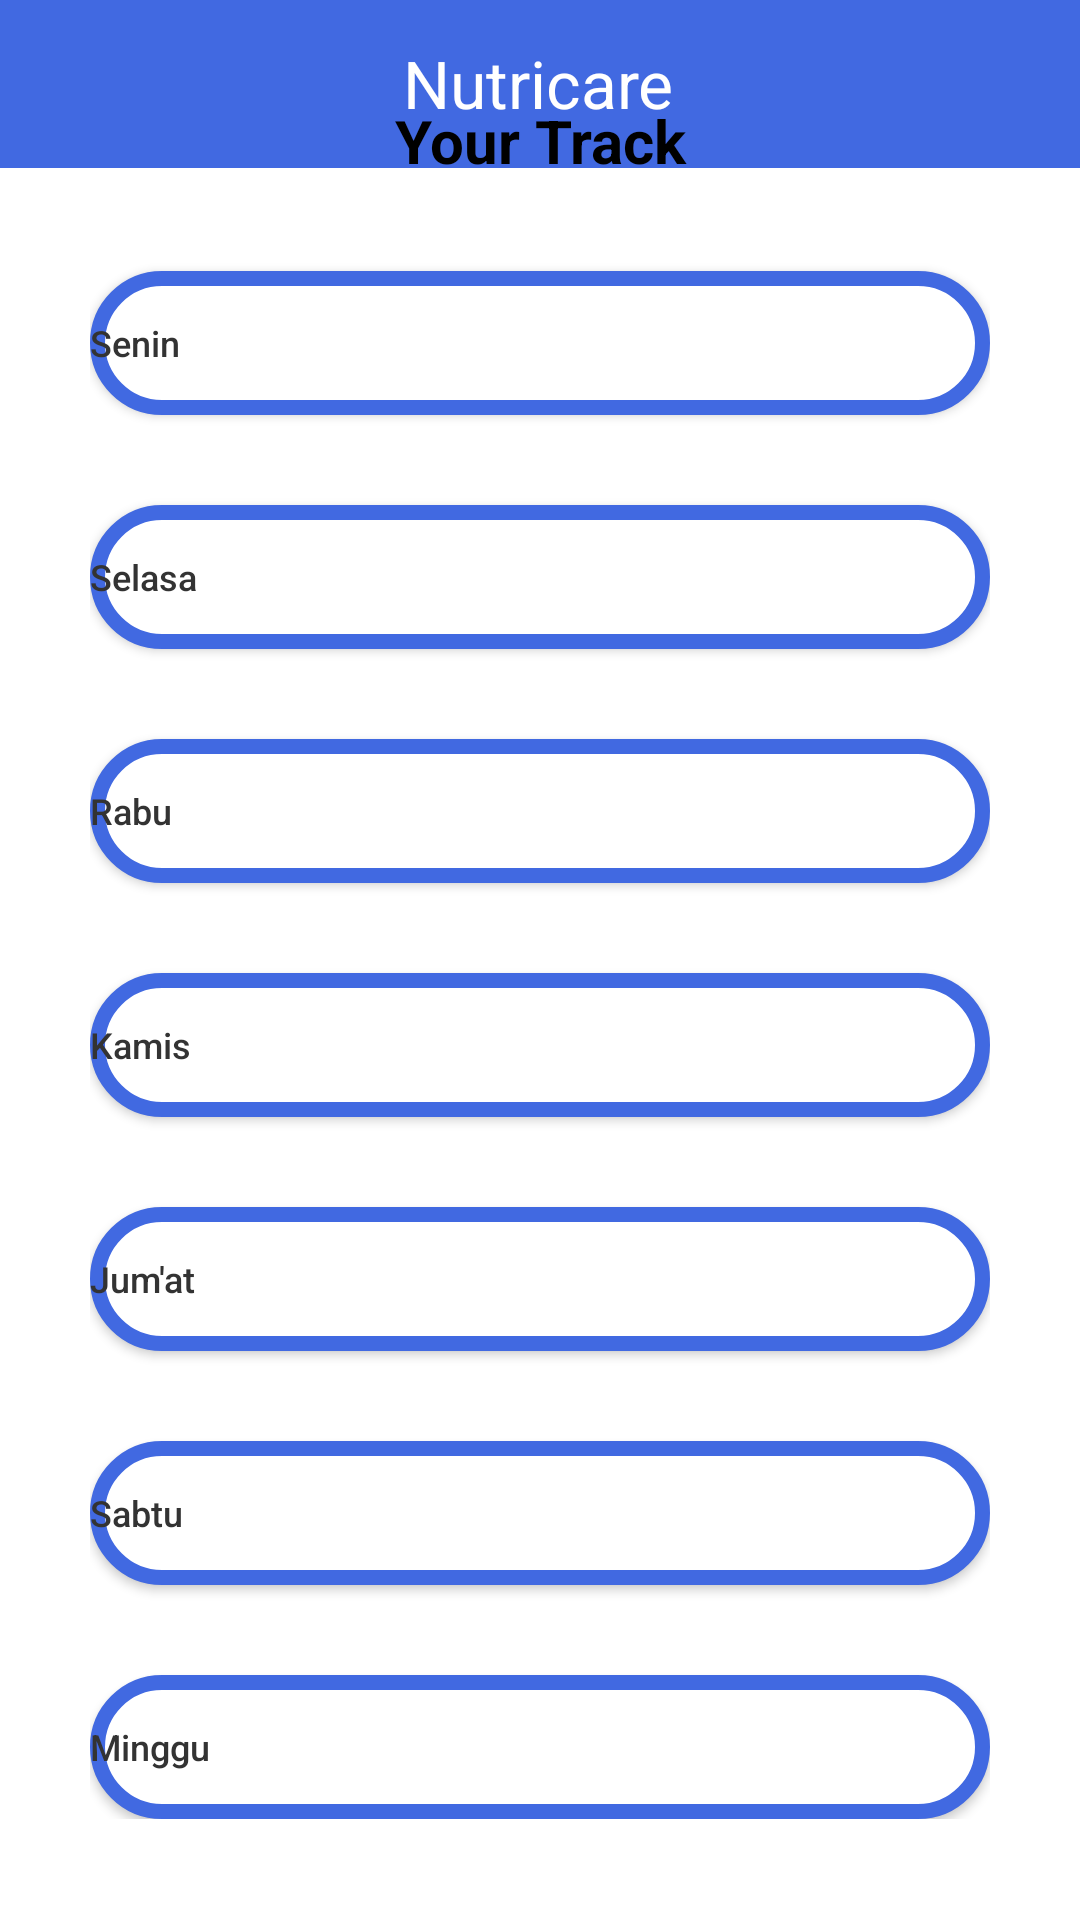

Write the Android layout XML for this screen, with the resource values it uses.
<!-- AndroidManifest.xml: application theme AppTheme.NoTheme -->
<!-- res/layout/homepage.xml -->
<?xml version="1.0" encoding="utf-8"?>

<androidx.constraintlayout.widget.ConstraintLayout
    xmlns:android="http://schemas.android.com/apk/res/android"
    android:layout_width="match_parent"
    android:layout_height="match_parent"
    xmlns:app="http://schemas.android.com/apk/res-auto">
    <View
        android:id="@+id/header"
        android:layout_width="match_parent"
        android:layout_height="56dp"
        android:background="@drawable/bg_header"
        app:layout_constraintEnd_toEndOf="parent"
        app:layout_constraintHorizontal_bias="0.0"
        app:layout_constraintStart_toStartOf="parent"
        app:layout_constraintTop_toTopOf="parent" />
    <TextView
        android:id="@+id/title"
        android:layout_width="wrap_content"
        android:layout_height="wrap_content"
        android:layout_marginTop="13dp"
        android:text="Nutricare"
        android:textColor="@color/white"
        android:textSize="22sp"
        app:layout_constraintHorizontal_bias="0.498"
        app:layout_constraintLeft_toLeftOf="parent"
        app:layout_constraintRight_toRightOf="parent"
        app:layout_constraintTop_toTopOf="parent" />

    <ImageButton
        android:id="@+id/profile"
        android:layout_width="48dp"
        android:layout_height="48dp"
        android:layout_marginTop="8dp"
        android:background="@android:color/transparent"
        android:contentDescription="@string/back_button_description"
        android:padding="8dp"
        android:paddingStart="8dp"
        android:paddingEnd="8dp"
        android:src="@drawable/ic_profile"
        app:layout_constraintEnd_toEndOf="@+id/header"
        app:layout_constraintHorizontal_bias="0.955"
        app:layout_constraintStart_toStartOf="parent"
        app:layout_constraintTop_toTopOf="parent" />

    <LinearLayout
        android:id="@+id/content"
        android:layout_width="match_parent"
        android:layout_height="wrap_content"
        android:orientation="vertical"
        android:padding="30dp"
        app:layout_constraintBottom_toBottomOf="parent"
        app:layout_constraintHorizontal_bias="0.0"
        app:layout_constraintLeft_toLeftOf="parent"
        app:layout_constraintRight_toRightOf="parent"
        app:layout_constraintStart_toStartOf="parent"
        app:layout_constraintTop_toTopOf="parent"
        app:layout_constraintVertical_bias="0.498">

        <TextView
            android:id="@+id/track"
            android:layout_width="match_parent"
            android:layout_height="match_parent"
            android:text="Your Track"
            android:textAlignment="center"
            android:textColor="#000000"
            android:textSize="20sp"
            android:textStyle="normal|bold"
            app:layout_constraintBottom_toBottomOf="parent"
            app:layout_constraintHorizontal_bias="0.119"
            app:layout_constraintLeft_toLeftOf="parent"
            app:layout_constraintRight_toRightOf="parent"
            app:layout_constraintTop_toTopOf="parent"
            app:layout_constraintVertical_bias="0.286" />

        <Button
            android:id="@+id/Senin"
            android:layout_width="match_parent"
            android:layout_height="wrap_content"
            android:layout_marginTop="30dp"
            android:background="@drawable/bg_button2"
            android:text="Senin"
            android:textAlignment="textStart"
            android:textAllCaps="false"
            android:textColor="#333333"
            android:textSize="12sp"
            android:textStyle="normal" />
        <Button
            android:id="@+id/Selasa"
            android:layout_width="match_parent"
            android:layout_height="wrap_content"
            android:layout_marginTop="30dp"
            android:background="@drawable/bg_button2"
            android:text="Selasa"
            android:textAlignment="textStart"
            android:textAllCaps="false"
            android:textColor="#333333"
            android:textSize="12sp"
            android:textStyle="normal" />
        <Button
            android:id="@+id/Rabu"
            android:layout_width="match_parent"
            android:layout_height="wrap_content"
            android:layout_marginTop="30dp"
            android:background="@drawable/bg_button2"
            android:text="Rabu"
            android:textAlignment="textStart"
            android:textAllCaps="false"
            android:textColor="#333333"
            android:textSize="12sp"
            android:textStyle="normal" />
        <Button
            android:id="@+id/Kamis"
            android:layout_width="match_parent"
            android:layout_height="wrap_content"
            android:layout_marginTop="30dp"
            android:background="@drawable/bg_button2"
            android:text="Kamis"
            android:textAlignment="textStart"
            android:textAllCaps="false"
            android:textColor="#333333"
            android:textSize="12sp"
            android:textStyle="normal" />
        <Button
            android:id="@+id/Jumat"
            android:layout_width="match_parent"
            android:layout_height="wrap_content"
            android:layout_marginTop="30dp"
            android:background="@drawable/bg_button2"
            android:text="Jum'at"
            android:textAlignment="textStart"
            android:textAllCaps="false"
            android:textColor="#333333"
            android:textSize="12sp"
            android:textStyle="normal" />
        <Button
            android:id="@+id/Sabtu"
            android:layout_width="match_parent"
            android:layout_height="wrap_content"
            android:layout_marginTop="30dp"
            android:background="@drawable/bg_button2"
            android:text="Sabtu"
            android:textAlignment="textStart"
            android:textAllCaps="false"
            android:textColor="#333333"
            android:textSize="12sp"
            android:textStyle="normal" />
        <Button
            android:id="@+id/Minggu"
            android:layout_width="match_parent"
            android:layout_height="wrap_content"
            android:layout_marginTop="30dp"
            android:background="@drawable/bg_button2"
            android:text="Minggu"
            android:textAlignment="textStart"
            android:textAllCaps="false"
            android:textColor="#333333"
            android:textSize="12sp"
            android:textStyle="normal" />
    </LinearLayout>
</androidx.constraintlayout.widget.ConstraintLayout>
<!-- resources referenced by this layout -->
<resources>
  <color name="white">#FFFFFFFF</color>
  <!-- drawable bg_button2 (drawable) -->
  <?xml version="1.0" encoding="utf-8"?>
  
  <shape xmlns:android="http://schemas.android.com/apk/res/android">
      <solid
          android:color="@color/white"/>
      <corners
          android:radius="100dp"/>
      <stroke
          android:width="5dp"
          android:color="@color/purple" />
  </shape>
  <!-- drawable bg_header (drawable) -->
  <?xml version="1.0" encoding="utf-8"?>
  
  <shape xmlns:android="http://schemas.android.com/apk/res/android">
  <solid
      android:color= "@color/purple" />
  </shape>
  <string name="back_button_description">Back</string>
  <style name="AppTheme.NoTheme" parent="Theme.AppCompat.Light.NoActionBar">
          <item name="android:windowBackground">@android:color/white</item>
      </style>
  <color name="purple">#4169E1</color>
</resources>
